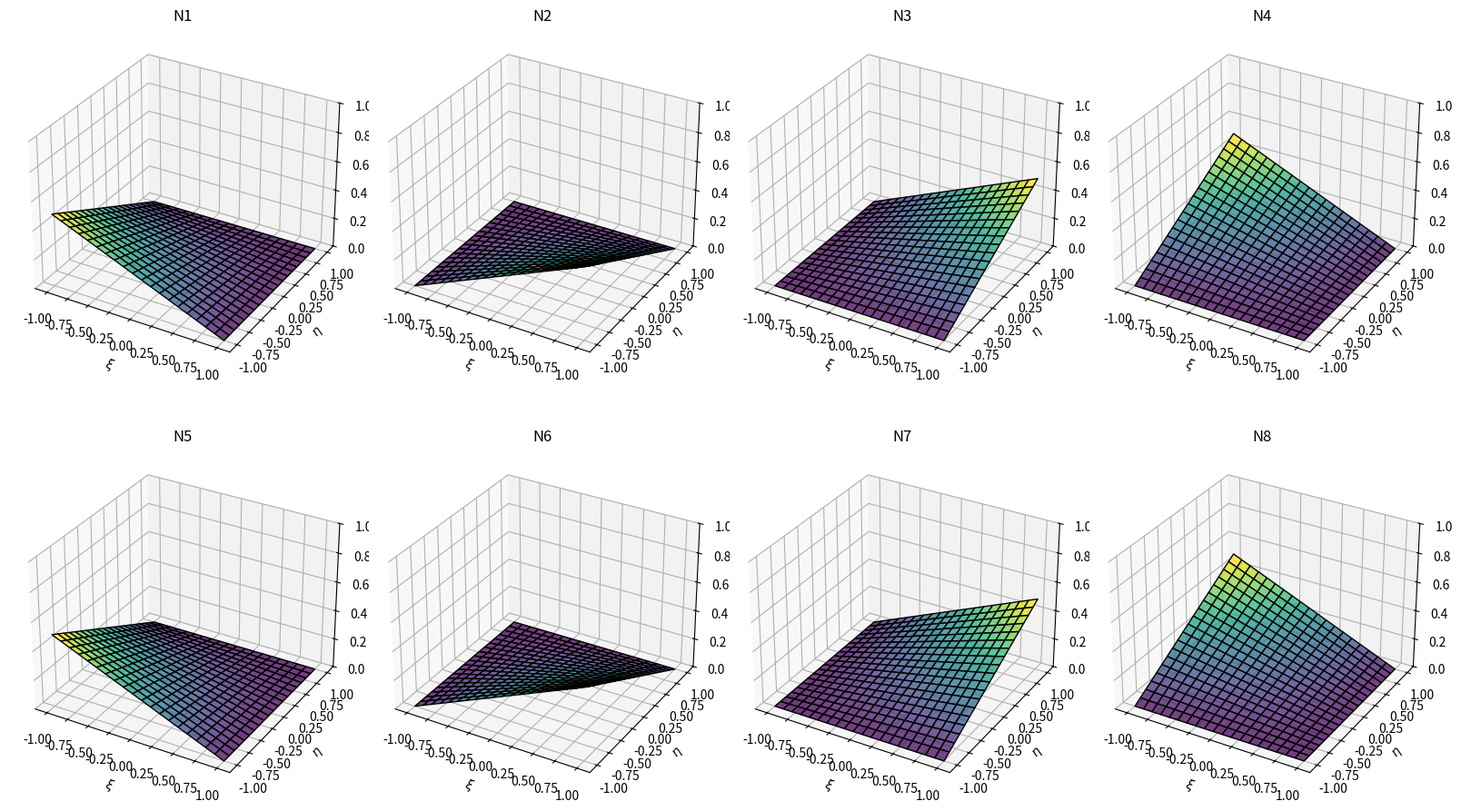

This figure's Python source:
import numpy as np
import matplotlib.pyplot as plt
from mpl_toolkits.mplot3d import Axes3D

# Define the shape functions N1 to N8 as functions of xi, eta, zeta
def N1(xi, eta, zeta): return 1/8 * (1 - xi) * (1 - eta) * (1 - zeta)
def N2(xi, eta, zeta): return 1/8 * (1 + xi) * (1 - eta) * (1 - zeta)
def N3(xi, eta, zeta): return 1/8 * (1 + xi) * (1 + eta) * (1 - zeta)
def N4(xi, eta, zeta): return 1/8 * (1 - xi) * (1 + eta) * (1 - zeta)
def N5(xi, eta, zeta): return 1/8 * (1 - xi) * (1 - eta) * (1 + zeta)
def N6(xi, eta, zeta): return 1/8 * (1 + xi) * (1 - eta) * (1 + zeta)
def N7(xi, eta, zeta): return 1/8 * (1 + xi) * (1 + eta) * (1 + zeta)
def N8(xi, eta, zeta): return 1/8 * (1 - xi) * (1 + eta) * (1 + zeta)

# List of shape functions and titles for plotting
shape_functions = [N1, N2, N3, N4, N5, N6, N7, N8]
titles = [f"N{i}" for i in range(1, 9)]

# Define a grid in the (xi, eta) space for zeta=0 as a slice
xi = np.linspace(-1, 1, 20)
eta = np.linspace(-1, 1, 20)
XI, ETA = np.meshgrid(xi, eta)
zeta = 0  # Set zeta to 0 to visualize the mid-plane

# Plot each shape function for the hexahedral element
fig = plt.figure(figsize=(16, 10))
for i, shape_func in enumerate(shape_functions):
    ax = fig.add_subplot(2, 4, i + 1, projection='3d')
    Z = shape_func(XI, ETA, zeta)  # Evaluate shape function on this slice
    ax.plot_surface(XI, ETA, Z, cmap='viridis', edgecolor='k', rstride=1, cstride=1, alpha=0.75)
    ax.set_title(titles[i])
    ax.set_xlabel(r'$\xi$')
    ax.set_ylabel(r'$\eta$')
    ax.set_zlabel('N')
    ax.set_zlim(0, 1)  # Shape functions vary from 0 to 1 in a single element

plt.tight_layout()
plt.savefig('Shape_function')
#plt.show()
